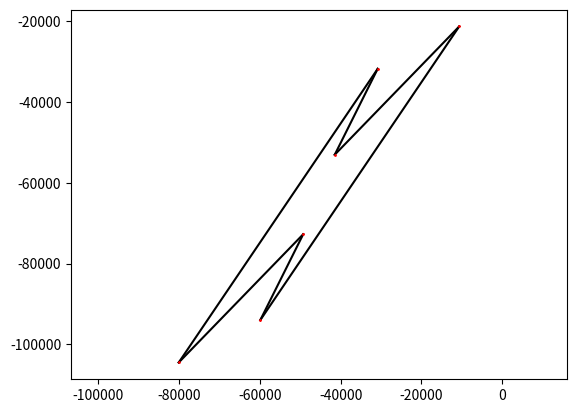

The script that saved this image:
import random
import math
import copy
from itertools import combinations
import networkx as nx
import matplotlib.pyplot as plt
import numpy as np
from matplotlib.animation import FuncAnimation


#Notice - edge indexing starts from zero!
#Just uncomment the value of n and the cycle list and run the programme. 
#If no starting point is found, you can input a starting point manually at the bottom of the code. Uncomment the 'graph' function and comment out the 'list creation' function.

#INPUT - the list of edges

# K24-genus 17
# 3prism without int triangle edge - genus 5

#k23 edges - genus 5
# edges = [(0,2),(0,3),(0,4),(1,2),(1,3),(1,4)]

#k24 - genus 17
# edges = [(0,2),(0,3),(0,4),(1,2),(1,3),(1,4),(0,5),(1,5)]

#k33 minus an edge - genus 17
# edges = [(0,3),(0,4),(0,5),(1,3),(1,4),(1,5),(2,3),(2,4)]

#C4 edges - genus 1
edges = [(0,1),(1,2),(2,3),(3,0)]

#prism edges -genus 5
# edges = [(0,1),(0,2),(0,4),(1,2),(1,5),(2,3),(3,4),(4,5)]

#prism on 4 cycle edges
# edges = [(0,1),(0,2),(0,4),(1,2),(1,5),(2,3),(3,4),(4,5), (3,5), (6,0),(6,7),(7,4)]

#Wagner Graph - genus 225
# edges = [(0,1),(1,2),(2,3),(3,4),(4,5),(5,6),(6,7),(7,0),(0,4),(1,5),(2,6),(3,7)]

#cube graph - genus 247
# edges = [(0,1),(1,2),(2,3),(3,0),(0,4),(1,5),(2,6),(3,7),(4,5),(5,6),(6,7),(7,4)]

#Georg/Paul/Niels example
# edges = [(0,1),(1,6),(6,4),(4,3),(3,5),(5,0),(0,2),(1,2),(2,3),(2,4)]

#Josef example on nine vertices
# edges = [(0,1),(0,2),(0,3),(0,4),(5,1),(5,4),(6,1),(6,2),(7,2),(7,3),(8,3),(8,4),(5,8),(6,7)]

#Example of Sitharam,Wang,Gao - genus 129
# edges = [(0,2),(2,1),(1,3),(0,3),(4,5),(5,6),(6,7),(7,4),(2,4),(1,5),(3,6),(3,4)]

# edges = [(0,2),(0,3),(0,4),(1,2),(1,3),(1,4),(0,5),(1,5)]
# edges = [(0,3),(0,4),(0,5),(0,6),(1,3),(1,4),(1,6),(2,5),(2,6),(1,2)]

n = len(edges)-1
calligraph = nx.Graph(edges)
vertices = len(list(calligraph.nodes))
vertcyc = list(nx.simple_cycles(calligraph))
graphvertices = list(calligraph)
size = 1000
smallsize = 100

if (2*vertices - 4 != n+1):
  print("This does not look like a calligrah - does not satisfy edge count")
  exit()
  
  #Random number generators
def arb():
  return random.randint(1,size)

def smallarb():
  return random.randint(-smallsize,smallsize)

def arbsp():
  return random.randint(1,500)

Tridict = nx.triangles(calligraph, None)    
Tri = sum(Tridict.values())

#this function converts the cycles in terms of vertices to cycles in terms of edges
def vertexedgeconvert(Vcyc):
  cyc = []
  for vcycle in Vcyc:
    cycle = []
    for i in range(len(vcycle)):
      for j in range(len(edges)):
        if i < len(vcycle)-1:
          if {vcycle[i],vcycle[i+1]} == set(edges[j]):
            cycle.append(j)
        elif i == len(vcycle)-1:
          if {vcycle[i],vcycle[0]} == set(edges[j]):
            cycle.append(j)
    cyc.append(cycle)
  return cyc

#Define the cycles of the graph
cyc = vertexedgeconvert(vertcyc)

#Starting point generation starts here - commented out for new improved version
#Find positions for minima in starting point
def listcreation(cyc,n):
  for j in range(n//2):
    choices = [list(x) for i in range(n//2 - j, n + 1) for x in combinations(range(n+1), i)]
    continue_x = False
    for x in choices:
      if continue_x == True:
        continue_x = False
        continue
      for y in choices:
          continue_y = False
          if continue_x == True:
            break
          for cycle in cyc:
            if len(set(x).intersection(set(cycle))) < 2:
              continue_x = True
              break
            if len(set(y).intersection(set(cycle))) < 2:
              continue_y = True
              break
          if continue_x == True:
            continue
          if continue_y == True:
            continue
          if len(set(x).intersection(set(y)))< 2:
            return x,y,n   
  print("No starting point found")  
  return

# #From minima positions, we create the starting point
def pointcreation(xchoice,ychoice,n):  
    mins = [0]
    xcoords = []
    ycoords = []
    for i in range(n+1):
      xcoords += [arb()]
      ycoords += [arb()]
    for j in xchoice:
      xcoords[j] = 0
    for k in ychoice:
      ycoords[k] = 0
    print(f"starting point is {[xcoords,ycoords]}")
    return [xcoords,ycoords]

#Want two random functions on the vertex set, one increasing, one decreasing. These are stored in two lists, Vinc and Vdec
def startingpoint(edges, graphvertices):
  Vinc = []
  Vdec = []
  for i in range(len(graphvertices)):
    if Vinc == []:
      Vinc.append(arbsp())
    else:
      Vinc.append(Vinc[i-1] + arbsp())
    if Vdec == []:
      Vdec.append(arbsp())
    else:
      Vdec.append(Vdec[i-1] - arbsp())
  #Vinc and Vdec are now defined
  print(f"Vinc = {Vinc}")
  print(f"Vdec = {Vdec}")
  px = []
  py = []
  for i in range(len(edges)):
    px.append(min(Vinc[edges[i][0]], Vinc[edges[i][1]]))
    py.append(min(Vdec[edges[i][0]], Vdec[edges[i][1]]))
  # print(f"px before is {px}")
  # print(f"py before is {py}")
  px0 = px[0]
  pyend = py[len(py)-1]
  for i in range(len(px)):
    px[i] = px[i]-px0
    py[i] = py[i]-pyend
  for i in range(len(px)):
    px[i] = px[i] + py[0]
  print(f"Starting point is {px,py}")
  weights = []
  for i in range(len(px)):
    weights.append(px[i]+py[i])
  weightsdiffs = []
  for i in range(len(weights)):
    for j in range(i+1,len(weights)):
      weightsdiffs.append(weights[i]-weights[j])
  # print(f"Weights are {weights}")
  # print(f"Weight differences are {weightsdiffs}")
  # print(f"weight differences len is {len(weightsdiffs)}")
  # print(f"weightdifferences set is {len(set(weightsdiffs))}")
  if len(weightsdiffs) != len(set(weightsdiffs)):
    print(f"there are repeated weight differences")
  return [px, py]

#Starting point may not be a vertex - we move to a vertex before starting the main algorithm
def movetovertex(startingpoint):
  xcoords = startingpoint[0]
  ycoords = startingpoint[1]
  weights = []
  for i in range(len(xcoords)):
    weights.append(xcoords[i]+ycoords[i])
  if len(weights) == len(set(weights)):
    print("This starting point has distinct weights")
  else:
    print("Warning! This starting point does not have distinct weights. Proceed at own risk.")
  Direction, Distance = dirs(startingpoint)
  return go(startingpoint, Direction[0], Distance[0])

def minpairs(P):
  # for each cycle such that the minimum is reached twice, the list of these pairs
  Mxy = []
  for cc in cyc:
    mx = min(P[0][T] for T in cc)
    pair = [T for T in cc if P[0][T] == mx]
    if len(pair)==2:
      Mxy += [pair]
    elif len(pair)==1:
      raise ValueError("not on curve")
    my = min(P[1][T] for T in cc)
    pair =  [T for T in cc if P[1][T] == my]
    if len(pair)==2:
      Mxy += [pair]
    elif len(pair)==1:
      raise ValueError("not on curve")
  return Mxy

def havecommon(L1,L2):
  return bool(set(L1) & set(L2))

def trans2(prs):
  if len(prs) > 1:
    bubble = prs[0]
    common = []
    for i in range(2, len(prs)+1):
      if havecommon(bubble,prs[i-1]):
        common.append(i)
    if len(common)>0:
      disj = prs[1:]
      for i in common:
        bubble = list(set(bubble + prs[i-1]))
        disj = prs[1:i-1] + prs[i:]
      return trans2([bubble] + disj)
    else:
      others = trans2(prs[1:])
      return [bubble] + others 
  else:
    return prs 

def stopp(pt,dir):
  # how far can we go starting at pt heading dir?
  goal = float('inf')
  for cc in cyc:
    mx = min([pt[0][T] for T in cc])
    Mp = [T for T in cc if pt[0][T] == mx]
    stay = set(Mp) - set(dir)
    if len(stay) == 0: # we may go until next smallest value is reached
      if len(set(cc)-set(dir)) > 0:
        tres = min(pt[0][T] for T in set(cc) - set(dir)) - mx
        goal = min(goal,tres)
    elif len(stay) == 1: # cannot even start going
      goal = 0
    cdir = list(set(range(n+1)) - set(dir))
    my = min([pt[1][T] for T in cc])
    Mp = [T for T in cc if pt[1][T]==my]
    stay = set(Mp) - set(cdir)
    if len(stay) == 0:
        if len(set(cc) - set(cdir))>0:
          tres = min(pt[1][T] for T in set(cc) - set(cdir)) - my
          goal = min(goal,tres)
    elif len(stay) == 1:
      goal = 0
  return goal

def dirs(P):
# directions and distances to next vertex
  # list "dires" of candidates obtained by necessary equalities
  bubbles = trans2(minpairs(P))
  for i in range(n+1):
    j = 0
    for x in bubbles:
      if i in x:
        j=j+1
    if j == 0:
      bubbles.append([i])
  nb = len(bubbles)
  dires = []
  for pos in range(1,(2 ** nb)-1):
    dir = []
    pob = pos # binary digits
    for i in range(1,nb+1):
      if pob % 2 == 1:
        for x in bubbles[i-1]:
          dir.append(x)
        pob = pob-1
      pob = pob / 2 # cut off last binary digit
    dires.append(dir)
  # compute distances and throw away zero distance candidates
  fdires = []
  fdists = []
  for dir in dires:
    ds = stopp(P,dir)
    if ds > 0:
      fdires.append(dir)
      fdists.append(ds)
  return fdires,fdists

def gofar(pt,dir,distance):
  # go to the next point
  cdir = list(set(range(n+1)) - set(dir))
  qt = pt
  if 0 in dir:
    for k in cdir:
      qt[0][k] = qt[0][k]-distance
      qt[1][k] = qt[1][k]+distance
  else:
    for k in dir:
      qt[0][k] = qt[0][k]+distance
      qt[1][k] = qt[1][k]-distance
  return qt

def go(pt,dir,dist):
  # go to the next point
  cdir = list(set(range(n+1)) - set(dir))
  qt = pt
  if 0 in dir:
    for k in cdir:
      qt[0][k] = qt[0][k] - dist
      qt[1][k] = qt[1][k] + dist
  else:
    for k in dir:
      qt[0][k] = qt[0][k] + dist
      qt[1][k] = qt[1][k] - dist
  return qt

def neighbors(pt):
  # neighbor vertices
  edges,dists = dirs(pt)
  nbs = []
  for i in range(len(edges)):
    if math.isfinite(dists[i]):
      dir = edges[i]
      pt_copy = copy.deepcopy(pt)
      nbs.append(go(pt_copy, dir, dists[i]))
  return nbs

def rays(pt):
  # infinite rays from vertex
  directions,dists = dirs(pt)
  # print(f"directions = {directions}")
  nbs = []
  infdires = set()
  for i in range(len(directions)):
    if not math.isfinite(dists[i]):
      dir = directions[i]
      # print(f"dir = {dir}")
      infdires.add(tuple(sorted(dir)))
      # print(f"infdires is {infdires}")
      # print(f"Infinite ray direction is {dir}")
      pt_copy = copy.deepcopy(pt)
      nbs.append(go(pt_copy, dir, size // 4))
  return nbs, infdires

def graph(pt):
  # complete connected graph
  Vert = []
  Edg = []
  Ray = []
  PVert = [pt]
  InfVert = []
  InfDiresmultset = []
  InfDires = set()
  while len(PVert) > 0:
    pick = PVert[0]
    PVert = PVert[1:]
    # print(f"Found vertex {pick}")
    Vert = Vert + [pick]
    src = len(Vert)
    nxt = neighbors(pick)
    nxt = [list(x) for x in nxt if x not in Vert]
    nnxt = [list(x) for x in nxt if x not in PVert]
    PVert = PVert +  nnxt 
    for i in range(1,len(PVert)+1):
      if PVert[i-1] in nxt:
        Edg.append([src,len(Vert)+i])
    ry, infdir = rays(pick)
    # print(f"inf dir is {infdir}")
    if len(ry) > 0:
      # print(f"infdir = {infdir}")
      InfDires.update(infdir)
      for i in range(len(ry)):
        InfDiresmultset.append(list(infdir)[i])
      for ray in ry:
        InfVert += [ray]
        Ray.append([src,len(InfVert)])
  #Ray = [[T[0], T[1] + len(Vert)] for T in Ray]
  #Vert += InfVert
  return Vert,Edg,Ray,InfDires, InfDiresmultset

# Example non-generic starting point from k23 which draws out a face
# px = [0,0,0,0,0,1]
# py = [0,0,0,0,1,0]

#Zero starting point
# px = [0 for i in range(n+1)]
# py = [0 for i in range(n+1)]
# Vert, Edg, Ray, InfDires, InfDiresmultset = graph([px,py])
# print(f"This graph has {Tri // 3} triangles")
if Tri < 4:
    xchoices, ychoices, n = listcreation(cyc,n)
    Vert, Edg, Ray, InfDires, InfDiresmultset = graph(movetovertex(pointcreation(xchoices, ychoices, n))) 
else: 
    Vert, Edg, Ray, InfDires, InfDiresmultset = graph(movetovertex(startingpoint(edges, graphvertices)))
    
genus = len(Edg)-len(Vert)+1
print(f"There are {len(Vert)} vertices")
print(f"There are {len(Edg)} bounded edges")
print(f"There are {len(Ray)} infinite rays")
print(f"There are {len(InfDires)} infinite ray directions")
# print(f"The infinite ray directions are {InfDires}")
# print(f"The vertices are {Vert}")
# print(f"The bounded edges are {Edg}")

#We may want the multiplicities of infinite ray directions
mults = []
for dir in InfDires:
  count = 0
  for test in InfDiresmultset:
    if dir == test:
      count = count + 1
  mults.append(count)
sum = 0
for i in mults:
  sum = sum + i
  
dirswithmult = []
for i in range(len(InfDires)):
  dirswithmult.append([list(InfDires)[i],mults[i] ])
# print(f"The mults alone are {mults}")
# print(f"The multiplicity list is {dirswithmult}")
# print(f"length of the mult list is {len(mults)}")
# print(f"the sum of mults is {sum}")
print(f"The genus of (one component of) the curve is {genus}")

#We define a random projection on k variables. The input set must be a list of lists, each list having k entries
def randomprojection(set, k):
  coeff1= []
  coeff2 = []
  for i in range(k):
    coeff1.append(smallarb())
    coeff2.append(smallarb())
  images = []
  for input in set:
    output1 = np.dot(coeff1, input)
    output2 = np.dot(coeff2, input)
    output = [output1, output2]
    images.append(output)
  return images

#We throw away y coords for vertices
XVert = []
for vertex in Vert:
  XVert.append(vertex[0])

#k is the number of variables
k = len(XVert[0])

#We map down to two dimensions
ProjVert = randomprojection(XVert, k)
# print(f"lenProjVert is {len(ProjVert)}")
# We plot the random projection of the tropical curve
for edge in Edg:
    xcoords = [ProjVert[edge[0]-1][0],ProjVert[edge[1]-1][0]]
    ycoords = [ProjVert[edge[0]-1][1],ProjVert[edge[1]-1][1]]
    #print(f"start = {start}")
    #print(f"end = {end}")
    plt.plot(xcoords,ycoords,'k-')
for vertex in ProjVert:
    plt.plot(vertex[0],vertex[1],'ro',markersize=1)
plt.axis('equal')
plt.show() 

# HERE BEGINS THE ANIMATION STUFF

G = nx.Graph()
G.add_edges_from(Edg)

vertices = {}
for i in range(len(ProjVert)):
  vertices.update({i+1 : (ProjVert[i][0],ProjVert[i][1])})


def step(frame):
    ax.clear() 
    linesegments = list(G.edges())[:frame+1]
    nodes = [node for edge in linesegments for node in edge]
    nx.draw(G, pos=vertices, ax=ax, edgelist=linesegments, nodelist=nodes, edge_color='red',width = 2, node_size=10)
    if frame > len(G.edges)-2:
        ani.event_source.stop()
drawing, ax = plt.subplots()

ani = FuncAnimation(drawing, step, frames=len(G.edges), interval=200)

plt.show()
